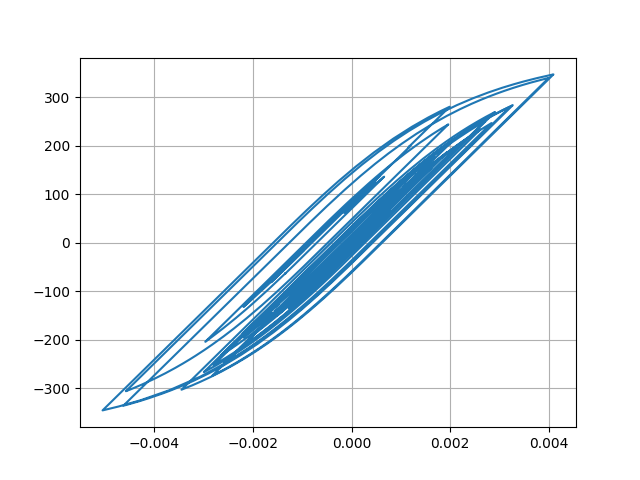

Values plotted in this chart, from the file beside it:
Desplacment, Force
0.0, 0.0
7.098892488909849e-06, 0.7099
2.1902671494908307e-05, 2.19
3.307679900041896e-05, 3.308
3.415533590024064e-05, 3.415
2.608950613193231e-05, 2.609
1.5492062412918577e-05, 1.549
1.0085130923845996e-05, 1.008
1.3174351153607067e-05, 1.317
2.2536553484559477e-05, 2.254
3.262789949409426e-05, 3.263
3.796897815846173e-05, 3.797
3.639829409570797e-05, 3.64
3.09318364309973e-05, 3.093
2.8758448493482236e-05, 2.876
3.552784610742105e-05, 3.553
5.144396518213593e-05, 5.144
7.149257054726693e-05, 7.148
8.873602403144807e-05, 8.872
9.764187547162748e-05, 9.762
9.544737990900063e-05, 9.543
8.487756059293742e-05, 8.486
7.22250603343517e-05, 7.22
6.326632598451044e-05, 6.324
5.930662557293933e-05, 5.928
5.820672630148233e-05, 5.818
5.824409515015204e-05, 5.822
5.7569550211432985e-05, 5.755
5.573823315221829e-05, 5.572
5.261041030957033e-05, 5.259
4.7333629402247954e-05, 4.731
4.015916617506516e-05, 4.014
3.32833250350005e-05, 3.326
2.803757689844027e-05, 2.802
2.2561593966647005e-05, 2.254
1.3342598851732258e-05, 1.332
-4.09252050637357e-06, -0.4115
-3.046783020856371e-05, -3.049
-6.145652063298077e-05, -6.147
-9.027706698777208e-05, -9.028
-0.0001104, -11.04
-0.0001202, -12.02
-0.0001233, -12.33
-0.000125, -12.49
-0.0001253, -12.53
-0.0001237, -12.37
-0.000121, -12.1
-0.0001207, -12.07
-0.0001318, -13.18
-0.0001575, -15.74
-0.0001925, -19.23
-0.0002257, -22.55
-0.0002467, -24.64
-0.0002535, -25.32
-0.000255, -25.47
-0.0002619, -26.16
-0.0002774, -27.69
-0.0002959, -29.54
-0.0003075, -30.69
-0.0003025, -30.19
... 2,941 more rows
